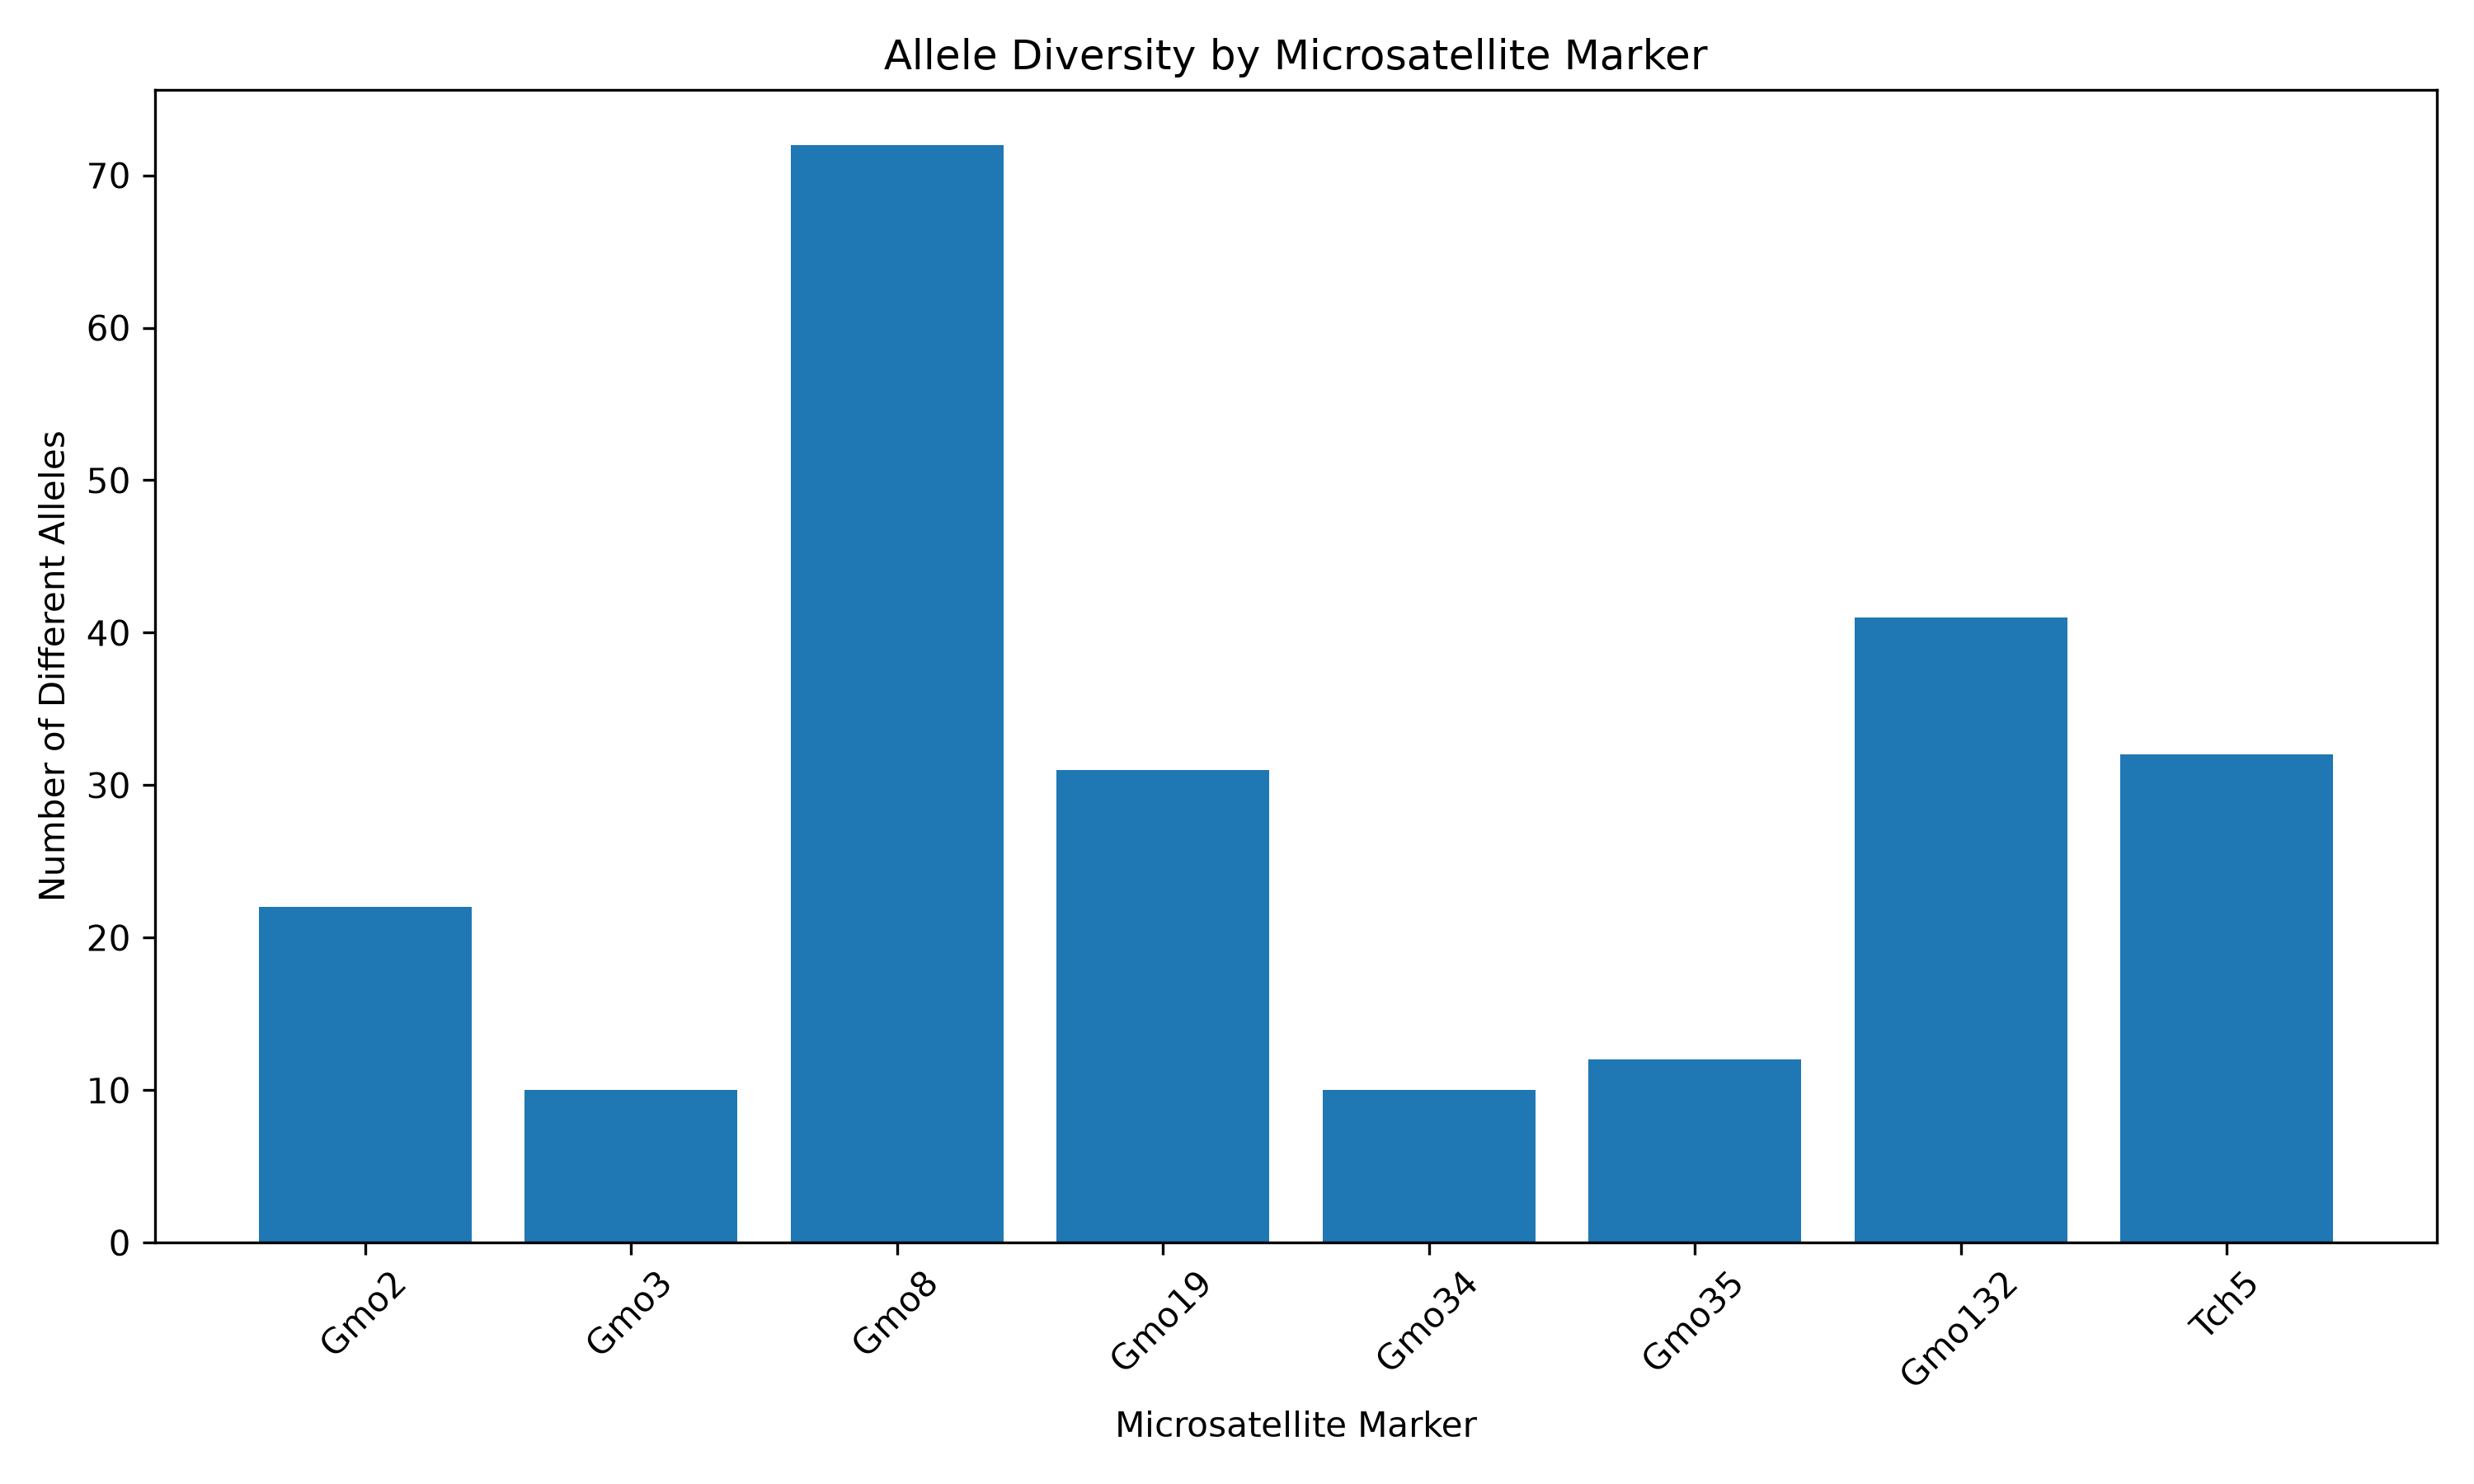

Source data for this figure (header and first rows):
Marker, Number_of_alleles
Gmo2, 22
Gmo3, 10
Gmo8, 72
Gmo19, 31
Gmo34, 10
Gmo35, 12
Gmo132, 41
Tch5, 32
